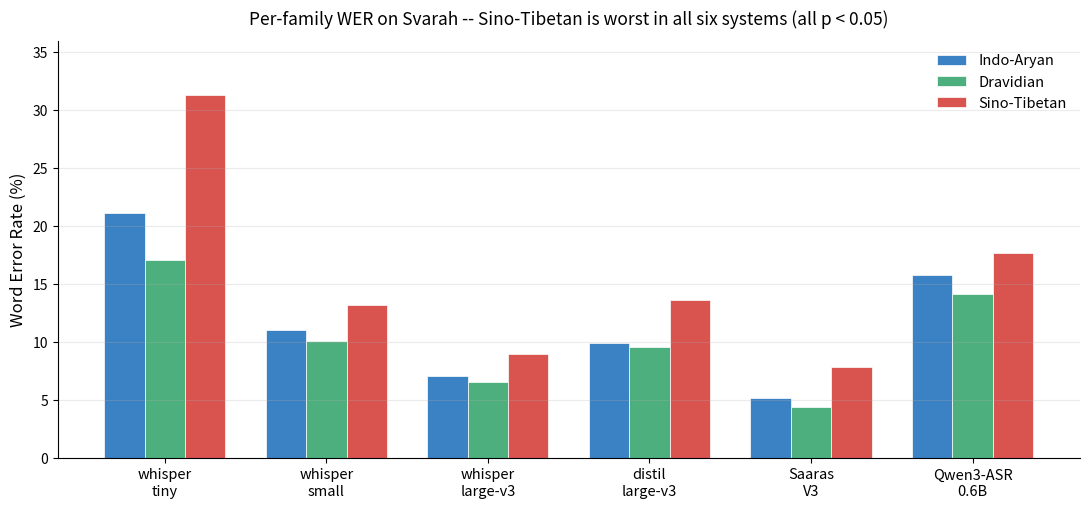

This chart was generated by the following Python code: (Note: this script raises an exception after producing the figure.)
"""Generates the per-family WER bar chart used on the Demonstration slide.

Numbers are copied directly from handoff_ast_asr_audit/summary_*.json --
not re-derived here, so this script has no dependency on the audit code.
"""
import matplotlib
matplotlib.use("Agg")
import matplotlib.pyplot as plt
import numpy as np

systems = ["whisper\ntiny", "whisper\nsmall", "whisper\nlarge-v3", "distil\nlarge-v3", "Saaras\nV3", "Qwen3-ASR\n0.6B"]
families = ["Indo-Aryan", "Dravidian", "Sino-Tibetan"]
data = {
    "whisper\ntiny":       [21.14, 17.09, 31.28],
    "whisper\nsmall":      [11.01, 10.06, 13.24],
    "whisper\nlarge-v3":   [7.06, 6.60, 8.98],
    "distil\nlarge-v3":    [9.93, 9.60, 13.62],
    "Saaras\nV3":          [5.15, 4.41, 7.86],
    "Qwen3-ASR\n0.6B":     [15.82, 14.16, 17.73],
}

x = np.arange(len(systems))
width = 0.25
colors = ["#3B82C4", "#4CAF7D", "#D9534F"]

fig, ax = plt.subplots(figsize=(11, 5.2), dpi=200)
for i, fam in enumerate(families):
    vals = [data[s][i] for s in systems]
    ax.bar(x + (i - 1) * width, vals, width, label=fam, color=colors[i], edgecolor="white", linewidth=0.5)

ax.set_ylabel("Word Error Rate (%)", fontsize=12)
ax.set_title("Per-family WER on Svarah -- Sino-Tibetan is worst in all six systems (all p < 0.05)", fontsize=12.5, pad=12)
ax.set_xticks(x)
ax.set_xticklabels(systems, fontsize=10.5)
ax.legend(fontsize=10.5, frameon=False, loc="upper right")
ax.spines["top"].set_visible(False)
ax.spines["right"].set_visible(False)
ax.set_ylim(0, 36)
ax.grid(axis="y", alpha=0.25)
fig.tight_layout()
fig.savefig("/workspace/docs/deck_assets/family_wer_chart.png", transparent=False, facecolor="white")
print("wrote /workspace/docs/deck_assets/family_wer_chart.png")
